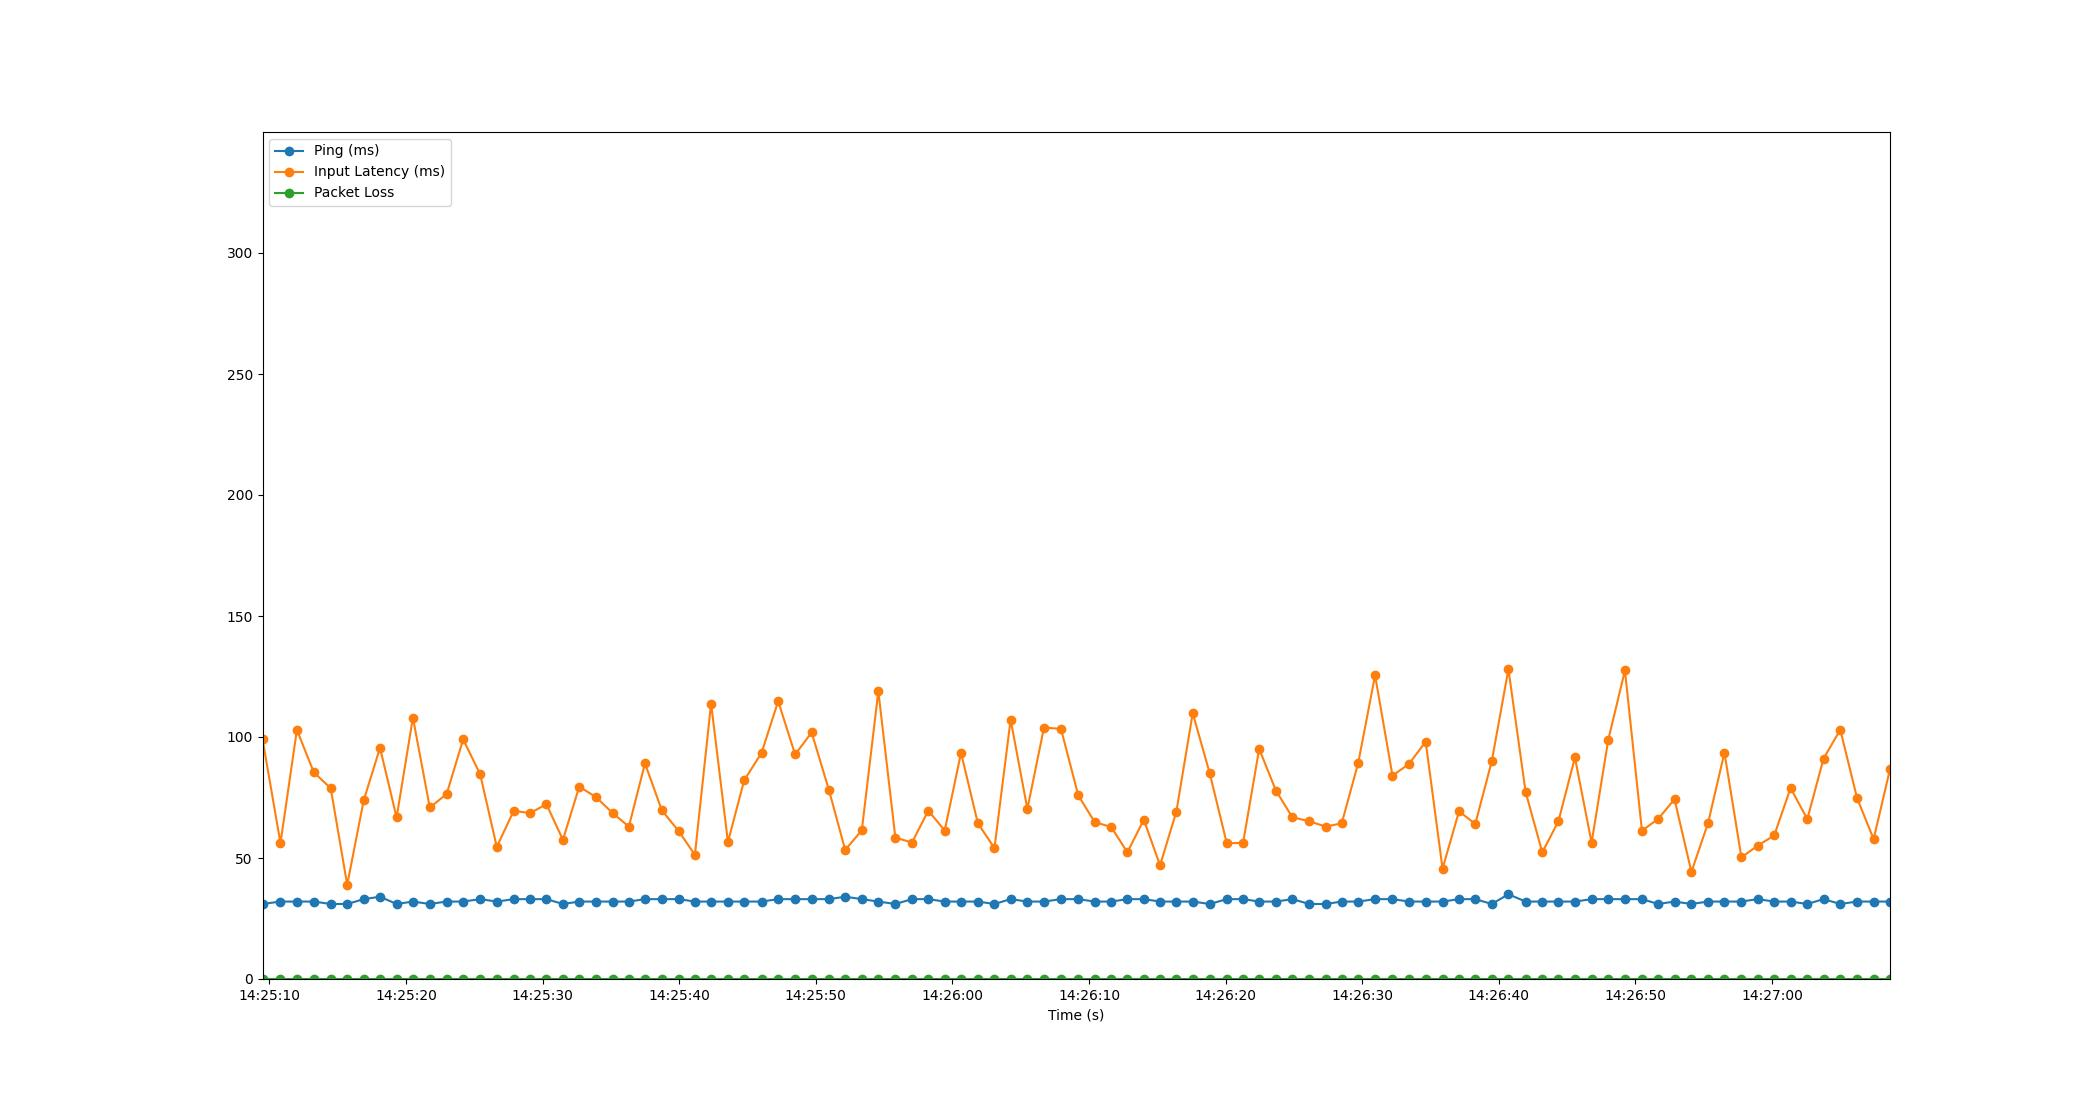

Data behind this chart, as committed beside it:
Time, Timestamp, Ping, Packet Loss, Input Latency
2.384185791015625e-06, 2023-07-20 14:25:09.488576, 31, 0, 99.17
1.316, 2023-07-20 14:25:10.804202, 32, 0, 56.13
2.517, 2023-07-20 14:25:12.005747, 32, 0, 102.9
3.757, 2023-07-20 14:25:13.245774, 32, 0, 85.39
4.995, 2023-07-20 14:25:14.483285, 31, 0, 78.83
6.201, 2023-07-20 14:25:15.689699, 31, 0, 38.94
7.41, 2023-07-20 14:25:16.898599, 33, 0, 73.83
8.602, 2023-07-20 14:25:18.090933, 34, 0, 95.54
9.818, 2023-07-20 14:25:19.306457, 31, 0, 66.75
11.01, 2023-07-20 14:25:20.500236, 32, 0, 108
12.25, 2023-07-20 14:25:21.736216, 31, 0, 70.87
13.48, 2023-07-20 14:25:22.968326, 32, 0, 76.43
14.69, 2023-07-20 14:25:24.179940, 32, 0, 99.02
15.94, 2023-07-20 14:25:25.425406, 33, 0, 84.55
17.15, 2023-07-20 14:25:26.639794, 32, 0, 54.59
18.39, 2023-07-20 14:25:27.881316, 33, 0, 69.51
19.58, 2023-07-20 14:25:29.071136, 33, 0, 68.53
20.79, 2023-07-20 14:25:30.273992, 33, 0, 72.24
21.99, 2023-07-20 14:25:31.481456, 31, 0, 57.53
23.19, 2023-07-20 14:25:32.677756, 32, 0, 79.48
24.43, 2023-07-20 14:25:33.919506, 32, 0, 75.1
25.62, 2023-07-20 14:25:35.112255, 32, 0, 68.62
26.82, 2023-07-20 14:25:36.309359, 32, 0, 62.96
28, 2023-07-20 14:25:37.489854, 33, 0, 89.1
29.24, 2023-07-20 14:25:38.724231, 33, 0, 69.69
30.47, 2023-07-20 14:25:39.963315, 33, 0, 61.09
31.65, 2023-07-20 14:25:41.143449, 32, 0, 51.27
32.84, 2023-07-20 14:25:42.329709, 32, 0, 113.8
34.08, 2023-07-20 14:25:43.564213, 32, 0, 56.6
35.26, 2023-07-20 14:25:44.748227, 32, 0, 82.04
36.54, 2023-07-20 14:25:46.028230, 32, 0, 93.51
37.75, 2023-07-20 14:25:47.241978, 33, 0, 114.8
38.99, 2023-07-20 14:25:48.480227, 33, 0, 92.78
40.2, 2023-07-20 14:25:49.691077, 33, 0, 101.9
41.46, 2023-07-20 14:25:50.952144, 33, 0, 78.19
42.66, 2023-07-20 14:25:52.147233, 34, 0, 53.35
43.88, 2023-07-20 14:25:53.364275, 33, 0, 61.42
45.09, 2023-07-20 14:25:54.573761, 32, 0, 118.9
46.33, 2023-07-20 14:25:55.821526, 31, 0, 58.43
47.55, 2023-07-20 14:25:57.036140, 33, 0, 56.38
48.74, 2023-07-20 14:25:58.232221, 33, 0, 69.58
49.94, 2023-07-20 14:25:59.433383, 32, 0, 61.33
51.14, 2023-07-20 14:26:00.628218, 32, 0, 93.44
52.37, 2023-07-20 14:26:01.856187, 32, 0, 64.43
53.59, 2023-07-20 14:26:03.074660, 31, 0, 54.07
54.77, 2023-07-20 14:26:04.258179, 33, 0, 107.2
56, 2023-07-20 14:26:05.484327, 32, 0, 70.3
57.22, 2023-07-20 14:26:06.703985, 32, 0, 103.9
58.46, 2023-07-20 14:26:07.946991, 33, 0, 103.3
59.72, 2023-07-20 14:26:09.210774, 33, 0, 75.87
60.92, 2023-07-20 14:26:10.411745, 32, 0, 64.85
62.13, 2023-07-20 14:26:11.622895, 32, 0, 62.8
63.32, 2023-07-20 14:26:12.807523, 33, 0, 52.35
64.52, 2023-07-20 14:26:14.007279, 33, 0, 65.82
65.71, 2023-07-20 14:26:15.200265, 32, 0, 46.99
66.9, 2023-07-20 14:26:16.392263, 32, 0, 69.16
68.1, 2023-07-20 14:26:17.590050, 32, 0, 109.9
69.34, 2023-07-20 14:26:18.832250, 31, 0, 85.06
70.6, 2023-07-20 14:26:20.083686, 33, 0, 56.07
71.79, 2023-07-20 14:26:21.279167, 33, 0, 56.27
... 39 more rows
